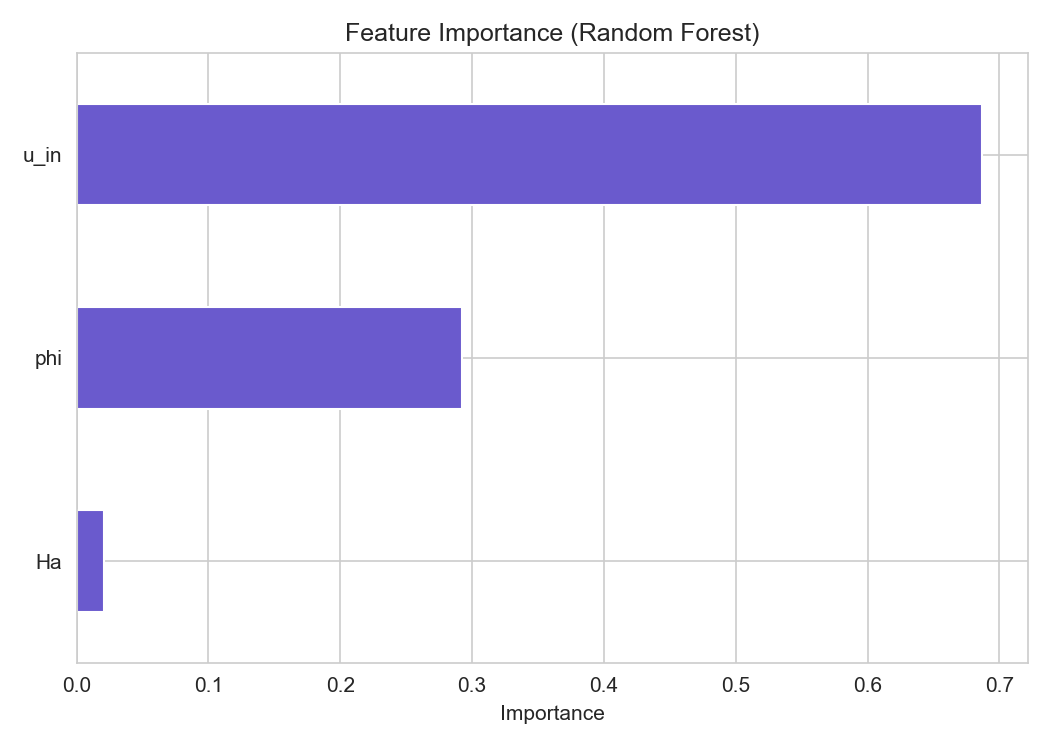

Data behind this chart, as committed beside it:
, importance
u_in, 0.687
phi, 0.2922
Ha, 0.02088
